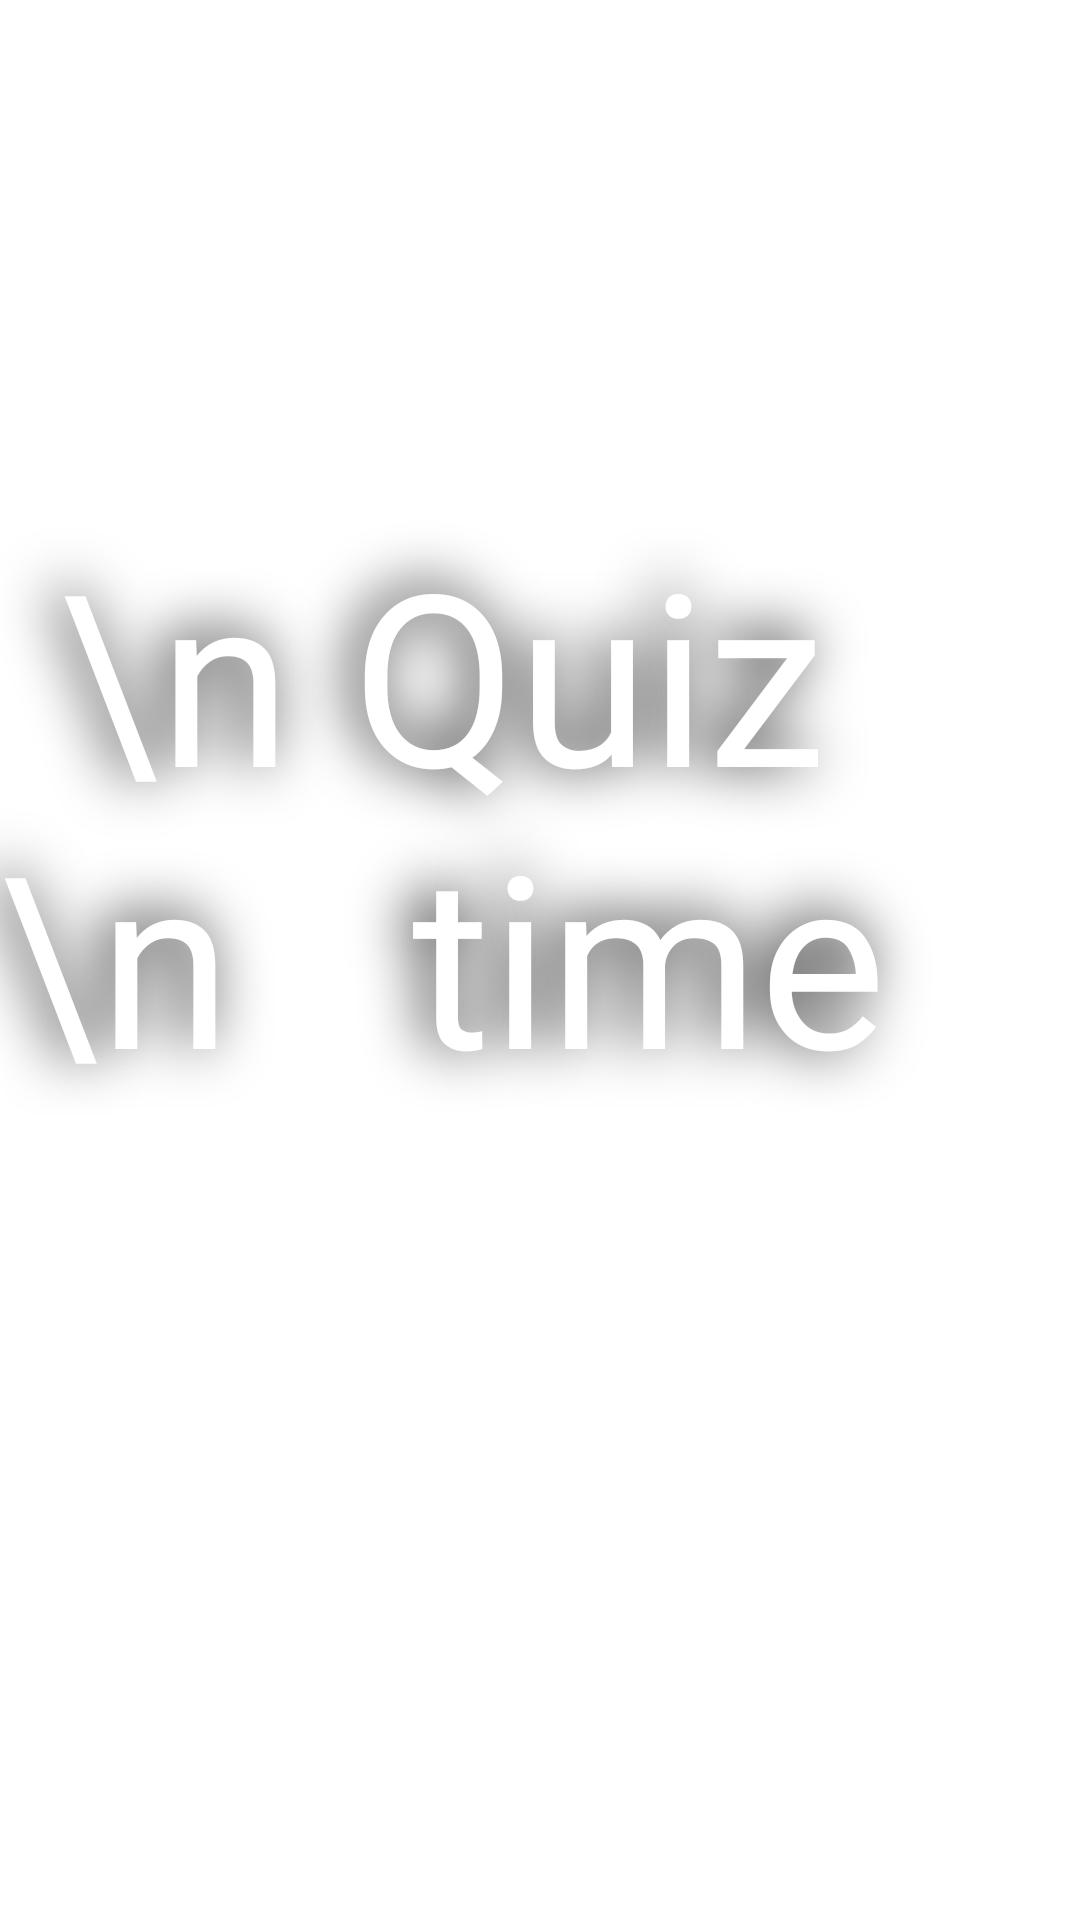

Write the Android layout XML for this screen, with the resource values it uses.
<!-- AndroidManifest.xml: application theme Theme.QuizApp -->
<!-- res/layout/activity_splashscreen.xml -->
<?xml version="1.0" encoding="utf-8"?>
<androidx.constraintlayout.widget.ConstraintLayout xmlns:android="http://schemas.android.com/apk/res/android"
    xmlns:app="http://schemas.android.com/apk/res-auto"
    xmlns:tools="http://schemas.android.com/tools"
    android:layout_width="match_parent"
    android:layout_height="match_parent"
    tools:context=".splashscreen">

    <ImageView
        android:id="@+id/imageView"
        android:layout_width="wrap_content"
        android:layout_height="wrap_content"
        android:scaleType="fitXY"
        app:layout_constraintBottom_toBottomOf="parent"
        app:layout_constraintStart_toStartOf="parent"
        app:layout_constraintTop_toTopOf="parent"
        app:layout_constraintVertical_bias="0.0"
        app:srcCompat="@drawable/splashscreenimg" />

    <TextView
        android:id="@+id/textView1"
        android:layout_width="wrap_content"
        android:layout_height="wrap_content"
        android:fontFamily="@font/coffee_normal"
        android:shadowColor="#000"
        android:shadowDx="-10"
        android:shadowDy="-5"
        android:shadowRadius="50"
        android:text=" \n Quiz \n   time "
        android:textColor="@color/white"
        android:textSize="80dp"
        app:layout_constraintBottom_toBottomOf="parent"
        app:layout_constraintEnd_toEndOf="parent"
        app:layout_constraintHorizontal_bias="0.563"
        app:layout_constraintStart_toStartOf="parent"
        app:layout_constraintTop_toTopOf="parent"
        app:layout_constraintVertical_bias="0.389" />

</androidx.constraintlayout.widget.ConstraintLayout>
<!-- resources referenced by this layout -->
<resources>
  <color name="white">#FFFFFFFF</color>
  <style name="Theme.QuizApp" parent="Base.Theme.QuizApp" />
  <style name="Base.Theme.QuizApp" parent="Theme.MaterialComponents.DayNight.NoActionBar">
          
          
  
      </style>
</resources>
